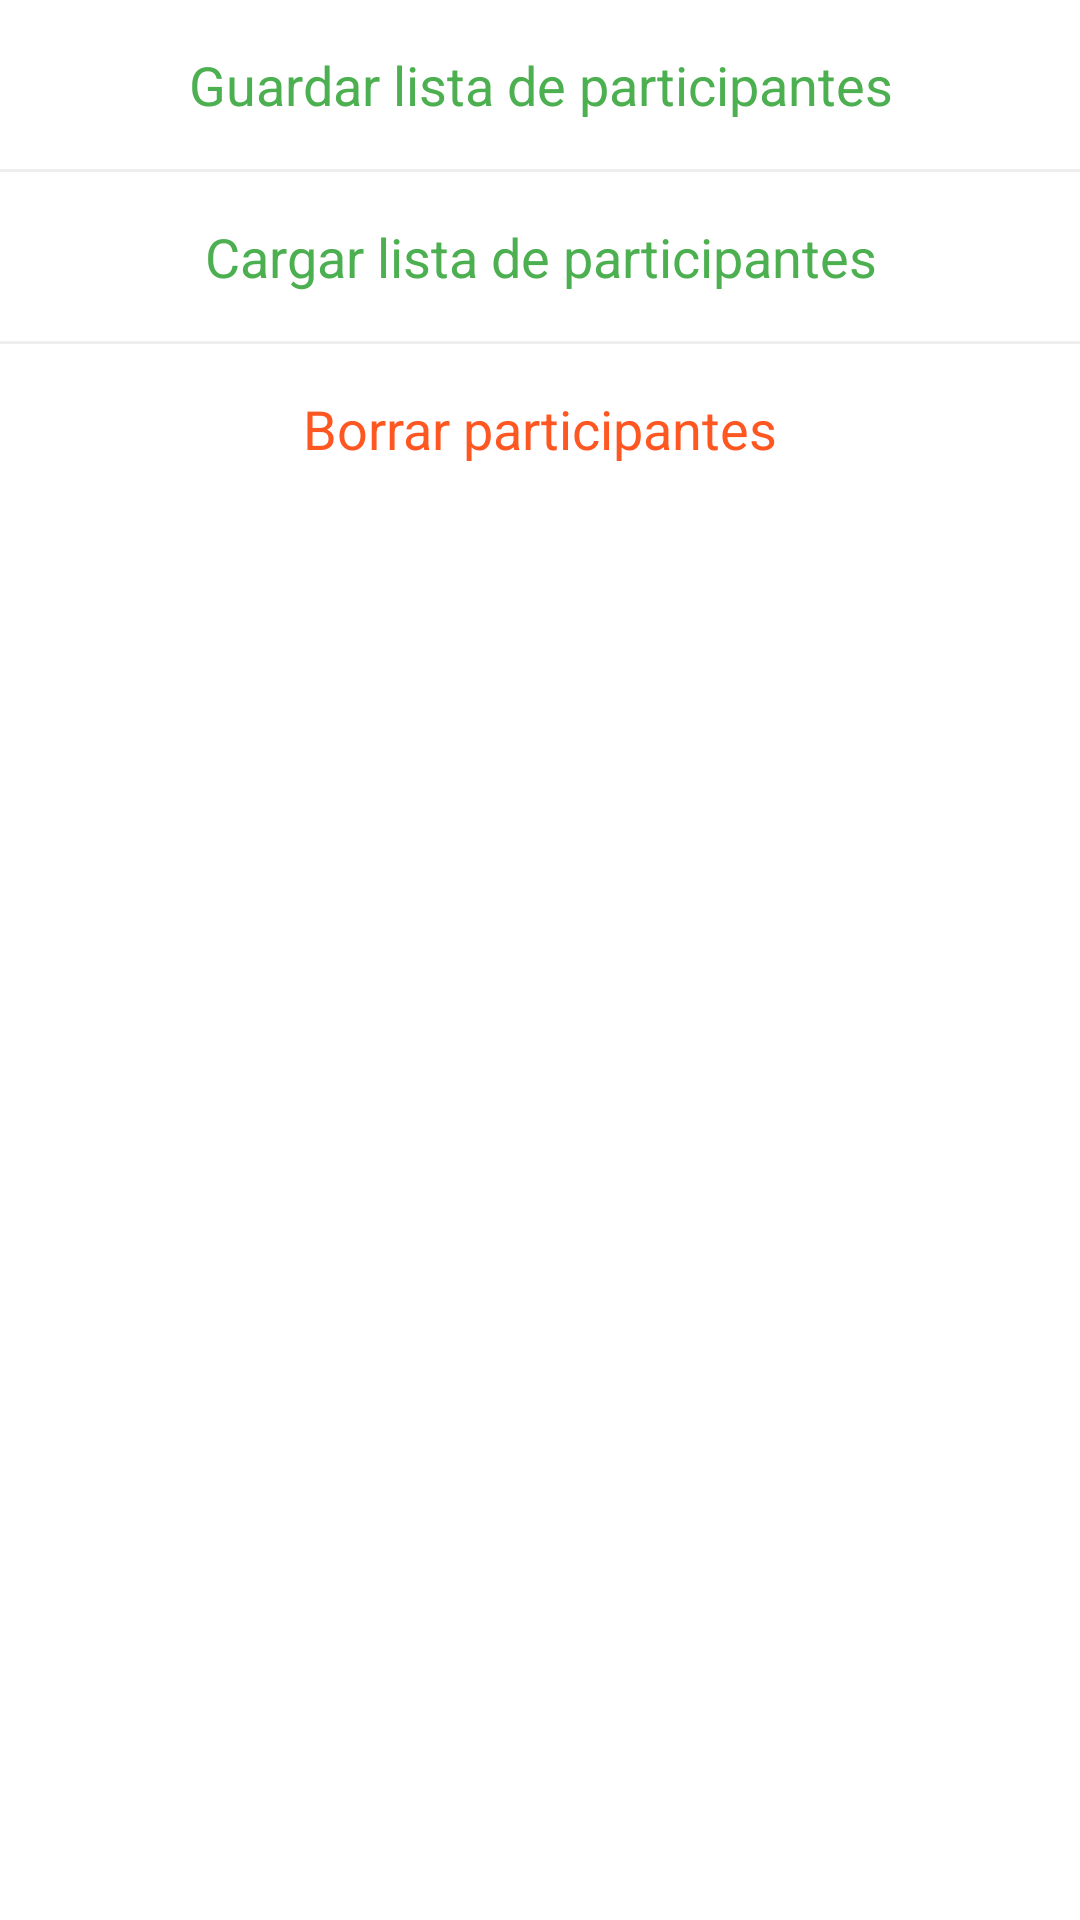

Android layout source for this screen:
<!-- AndroidManifest.xml: application theme Theme.DecideJbot.Light.NoActionBar -->
<!-- res/layout/bottomsheet_sorteo_simple.xml -->
<?xml version="1.0" encoding="utf-8"?>
<LinearLayout xmlns:android="http://schemas.android.com/apk/res/android"
    xmlns:app="http://schemas.android.com/apk/res-auto"
    android:layout_width="match_parent"
    android:layout_height="match_parent"
    android:orientation="vertical"
    android:background="@color/white">

    <LinearLayout
        android:id="@+id/optionGuardarListaSorteoSimple"
        android:layout_width="match_parent"
        android:layout_height="wrap_content"
        android:padding="16dp">

        <TextView
            android:layout_width="match_parent"
            android:layout_height="wrap_content"
            android:gravity="center"
            android:text="@string/guardarListaParticipantes"
            android:textAlignment="center"
            android:textColor="@color/green"
            android:textSize="18sp" />

    </LinearLayout>

    <View
        android:layout_width="match_parent"
        android:layout_height="1dp"
        android:background="#EFEDED"/>

    <LinearLayout
        android:id="@+id/optionCargarListaSorteoSimple"
        android:layout_width="match_parent"
        android:layout_height="wrap_content"
        android:padding="16dp">

        <TextView
            android:layout_width="match_parent"
            android:layout_height="wrap_content"
            android:gravity="center"
            android:text="@string/cargarListaParticipantes"
            android:textAlignment="center"
            android:textColor="@color/green"
            android:textSize="18sp" />

    </LinearLayout>

    <View
        android:layout_width="match_parent"
        android:layout_height="1dp"
        android:background="#EFEDED"/>

    <LinearLayout
        android:id="@+id/optionEliminarParticipantes"
        android:layout_width="match_parent"
        android:layout_height="wrap_content"
        android:padding="16dp">

        <TextView
            android:layout_width="match_parent"
            android:layout_height="wrap_content"
            android:gravity="center"
            android:text="Borrar participantes"
            android:textAlignment="center"
            android:textColor="@color/red"
            android:textSize="18sp" />

    </LinearLayout>

</LinearLayout>
<!-- resources referenced by this layout -->
<resources>
  <color name="green">#4caf50</color>
  <color name="red">#FF5722</color>
  <color name="white">#FFFFFFFF</color>
  <string name="cargarListaParticipantes">Cargar lista de participantes</string>
  <string name="guardarListaParticipantes">Guardar lista de participantes</string>
  <style name="Theme.DecideJbot.Light.NoActionBar" parent="Theme.MaterialComponents.Light.NoActionBar">
          
          <item name="colorPrimary">@color/green</item>
          <item name="colorPrimaryVariant">@color/purple_700</item>
          <item name="colorOnPrimary">@color/white</item>
          <item name="android:statusBarColor">@color/green</item>
          <item name="android:navigationBarColor">@color/green</item>
          
          <item name="colorSecondary">@color/teal_200</item>
          <item name="colorSecondaryVariant">@color/teal_700</item>
          <item name="colorOnSecondary">@color/green</item>
  
          
      </style>
  <color name="purple_700">#FF3700B3</color>
  <color name="teal_200">#FF03DAC5</color>
  <color name="teal_700">#FF018786</color>
</resources>
